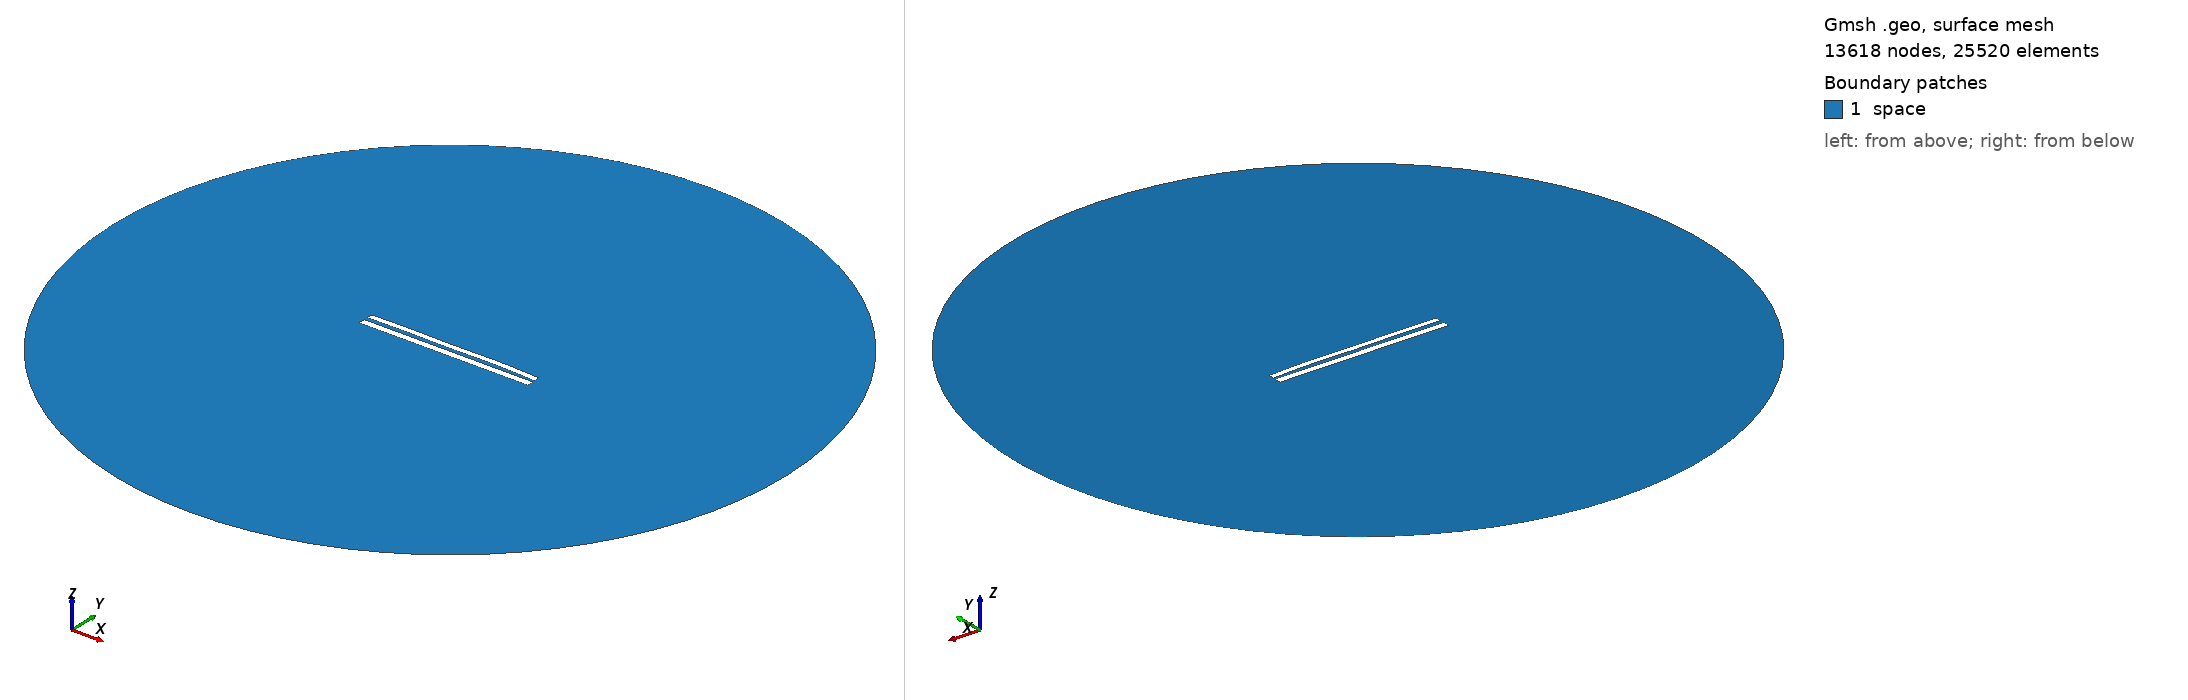

Gmsh geometry script, surface-meshed: 13618 nodes, 25520 surface elements. Boundary patches (legend numbers): 1 space. Left view from above one corner, right view from below the opposite corner. Legend entries are the model's physical surfaces. The drawing asked Gmsh for element sizes between 1% and 20% of the model's largest extent; the script's own settings can give other sizes.

=== 8235.geo (drawn) ===
//---------------------------------------
// Geometry kernel
//---------------------------------------

SetFactory("OpenCASCADE");



//---------------------------------------
// Parameters of the geometry
//---------------------------------------

// Overetch of the upper plate
overetch = 0.25;

// Distance between the plates
distance = 2.25;

// Discretization over the x axis (for the deformation)
nx = 50; 

// Length of the plate
L = 100 - overetch; 

// Number of modes
n = 4; 

// 1st mode coefficient
coeff(1) = -0.15;
beta(1) = 0.596864 * 3.1415926535 / L;

// 2nd mode coefficient
coeff(2) = 0.15;
beta(2) = 1.49418 * 3.1415926535 / L;

// 3rd mode coefficient
coeff(3) = -0.075;
beta(3) = 2.50025 * 3.1415926535 / L;

// 4th mode coefficient
coeff(4) = 0.15;
beta(4) = 3.49999 * 3.1415926535 / L;



//---------------------------------------
// Upper plate (deformed rectangle)
//---------------------------------------

// Coordiantes of the upper plate
xmin = -50;
xmax = 50 - overetch;

// Height of the upper plate
yheight = 4 - 2 * overetch;

// Indexes of the points
UpperID[] = {};
LowerID[] = {};
LeftID[] = {};
RightID[] = {};

// Point index
p = 1;

// Horizontal edges
For i In {1:nx}
    x = xmin + (i-1)*(xmax - xmin)/(nx-1);

    y_bottom = distance / 2 + overetch;
    For j In {1:n}
        C = (Cosh(beta(j)*L) + Cos(beta(j)*L)) / (Sinh(beta(j)*L) + Sin(beta(j)*L));
        y_bottom  = y_bottom + coeff(j) * (Cosh(beta(j)*(x+50)) - Cos(beta(j)*(x+50)) - C * (Sinh(beta(j)*(x+50)) - Sin(beta(j)*(x+50))));
    EndFor

    y_top = y_bottom + yheight;

    Point(p) = {x, y_top, 0, 1.0};
    UpperID[i] = p;
    p = p + 1;

    Point(p) = {x, y_bottom, 0, 1.0};
    LowerID[i] = p;
    p = p + 1;
EndFor

// Create point lists
UpperPts[] = {}; LowerPts[] = {};
For i In {1:nx}
  UpperPts[] += {UpperID[i]};
  LowerPts[] += {LowerID[i]};
EndFor

// Build splines
Spline(1) = {UpperPts[]};
Spline(2) = {LowerPts[]};
Line(3) = {LowerPts[nx-1], UpperPts[nx-1]};
Line(4) = {LowerPts[0], UpperPts[0]};

// Build the plane surface
Curve Loop(1) = {2, 3, -1, -4};
Plane Surface(1) = {1};



//---------------------------------------
// Lower plate (rectangle)
//---------------------------------------

// Vertices
Point(1001) = {-50, -1, 0, 1.0};
Point(1002) = { 50, -1, 0, 1.0};
Point(1003) = { 50,  -5, 0, 1.0};
Point(1004) = {-50,  -5, 0, 1.0};

// Edges
Line(5) = {1001, 1002};
Line(6) = {1002, 1003};
Line(7) = {1003, 1004};
Line(8) = {1004, 1001};

// Plane surface
Line Loop(2) = {5, 6, 7, 8};
Plane Surface(2) = {2}; 



//---------------------------------------
// Outer (fictious) boundary
//---------------------------------------

// Points
Point(1005) = {0, 0, 0};       // Center
Point(1006) = {200, 0, 0};     // Start point
Point(1007) = {0, 200, 0};     // 90 degrees
Point(1008) = {-200, 0, 0};    // 180 degrees
Point(1009) = {0, -200, 0};    // 270 degrees

// Circle arcs (each needs start, center, end)
Circle(9) = {1006, 1005, 1007};
Circle(10) = {1007, 1005, 1008};
Circle(11) = {1008, 1005, 1009};
Circle(12) = {1009, 1005, 1006};

// Plane surface for the entire domain
Curve Loop(3) = {9, 10, 11, 12};
Surface(3) = {3};

// Subtract the plates from the whole domain to obtain the actual domain where we want to solve the equations
BooleanDifference{ Surface{3}; Delete; }{ Surface{1}; Surface{2}; Delete; }




//---------------------------------------
// Transfinite Lines/Curves
//---------------------------------------

// Set the number of points on the boundaries
r = 7;

// Plates
Transfinite Curve {1, 2} = 50*r Using Progression 1;
Transfinite Curve {3, 4} = 2*r Using Progression 1;
Transfinite Line {5, 7} = 50*r Using Progression 1;
Transfinite Line {6, 8} = 2*r Using Progression 1;

// Outer boundary
Transfinite Line {9, 10, 11, 12} = 20 Using Progression 1;



//---------------------------------------
// Physical groups
//---------------------------------------                

// Physical curves (boundaries)
Physical Line("force_segment", 10) = {2};
Physical Line("upper_plate", 11) = {1, 3, 4};
Physical Line("lower_plate", 12) = {5, 6, 7, 8};
Physical Line("boundary", 20) = {9, 10, 11, 12};

// Physical Surfaces
Physical Surface("space", 30) = {3};



//---------------------------------------
// 6. Generate the Mesh
//---------------------------------------

// 2D mesh generation
Mesh 2;
